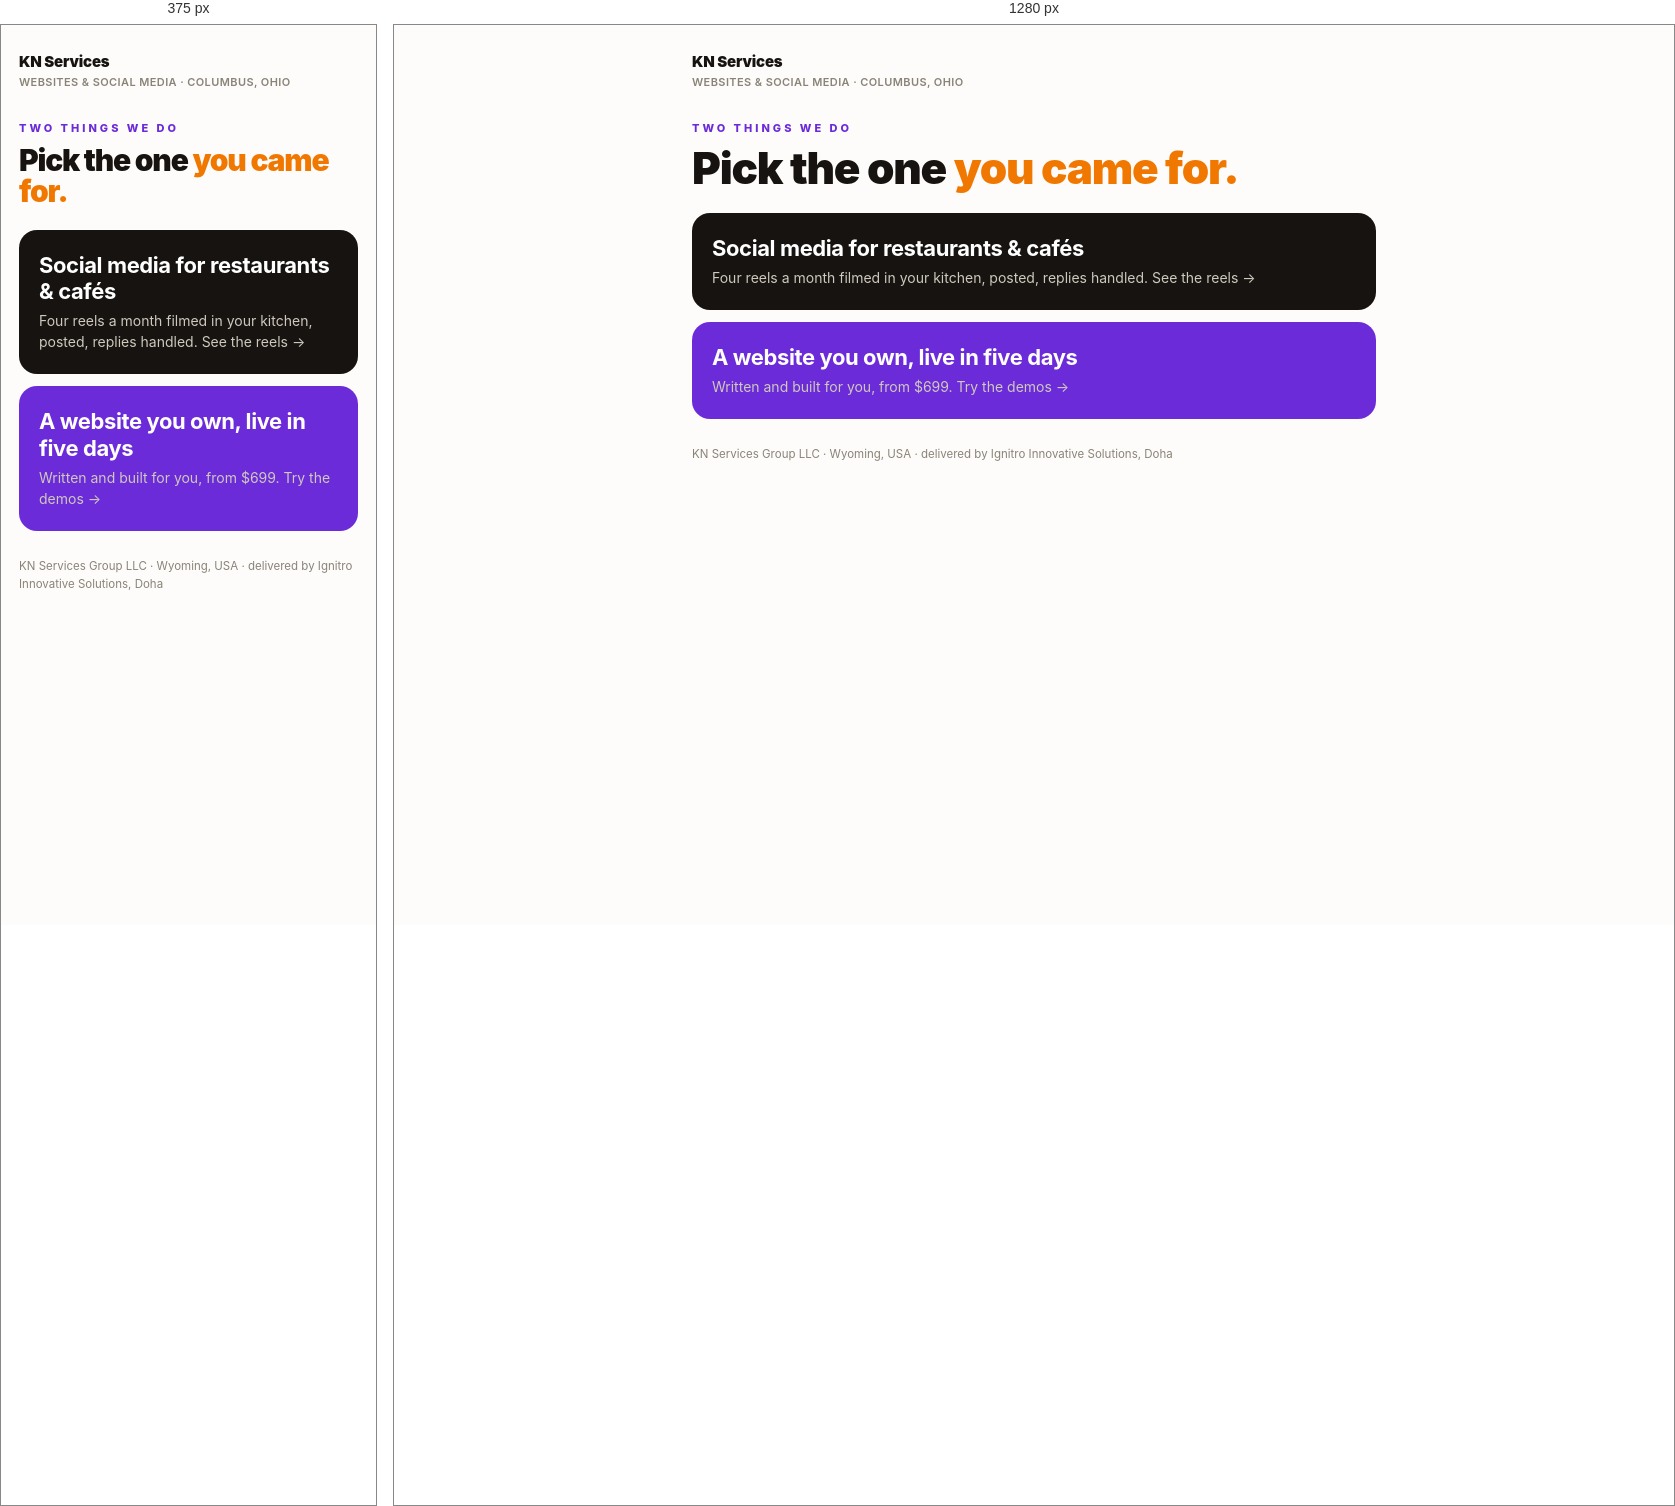
Rendered at 375 px and 1280 px, left to right.

<!-- file: index.html -->
<!doctype html>
<html lang="en"><head><meta charset="utf-8"><meta name="viewport" content="width=device-width,initial-scale=1">
<meta name="robots" content="noindex">
<title>KN Services — Columbus</title>
<link href="https://fonts.googleapis.com/css2?family=Inter:wght@400;600;800;900&display=swap" rel="stylesheet">
<link rel="stylesheet" href="samples.css">
</head><body data-page="choose"><div class="wrap">
<div class="top"><div class="kn">KN Services<small>Websites &amp; social media · Columbus, Ohio</small></div></div>
<div class="eyebrow">Two things we do</div>
<h1>Pick the one <span>you came for.</span></h1>
<div class="choose">
  <a class="big" id="to-social" href="social/"><b>Social media for restaurants &amp; cafés</b><span>Four reels a month filmed in your kitchen, posted, replies handled. See the reels →</span></a>
  <a class="big alt" id="to-web" href="web/"><b>A website you own, live in five days</b><span>Written and built for you, from $699. Try the demos →</span></a>
</div>
<p class="foot">KN Services Group LLC · Wyoming, USA · delivered by Ignitro Innovative Solutions, Doha</p>
</div>
<script>
/* keep the ?b= code on the way through */
(function(){var s=location.search; if(!s) return; ['to-social','to-web'].forEach(function(id){var a=document.getElementById(id); a.href=a.getAttribute('href')+s;});})();
</script>
</body></html>


/* @media block from samples.css */
@media(min-width:600px){.reels{grid-template-columns:repeat(4,1fr)}}